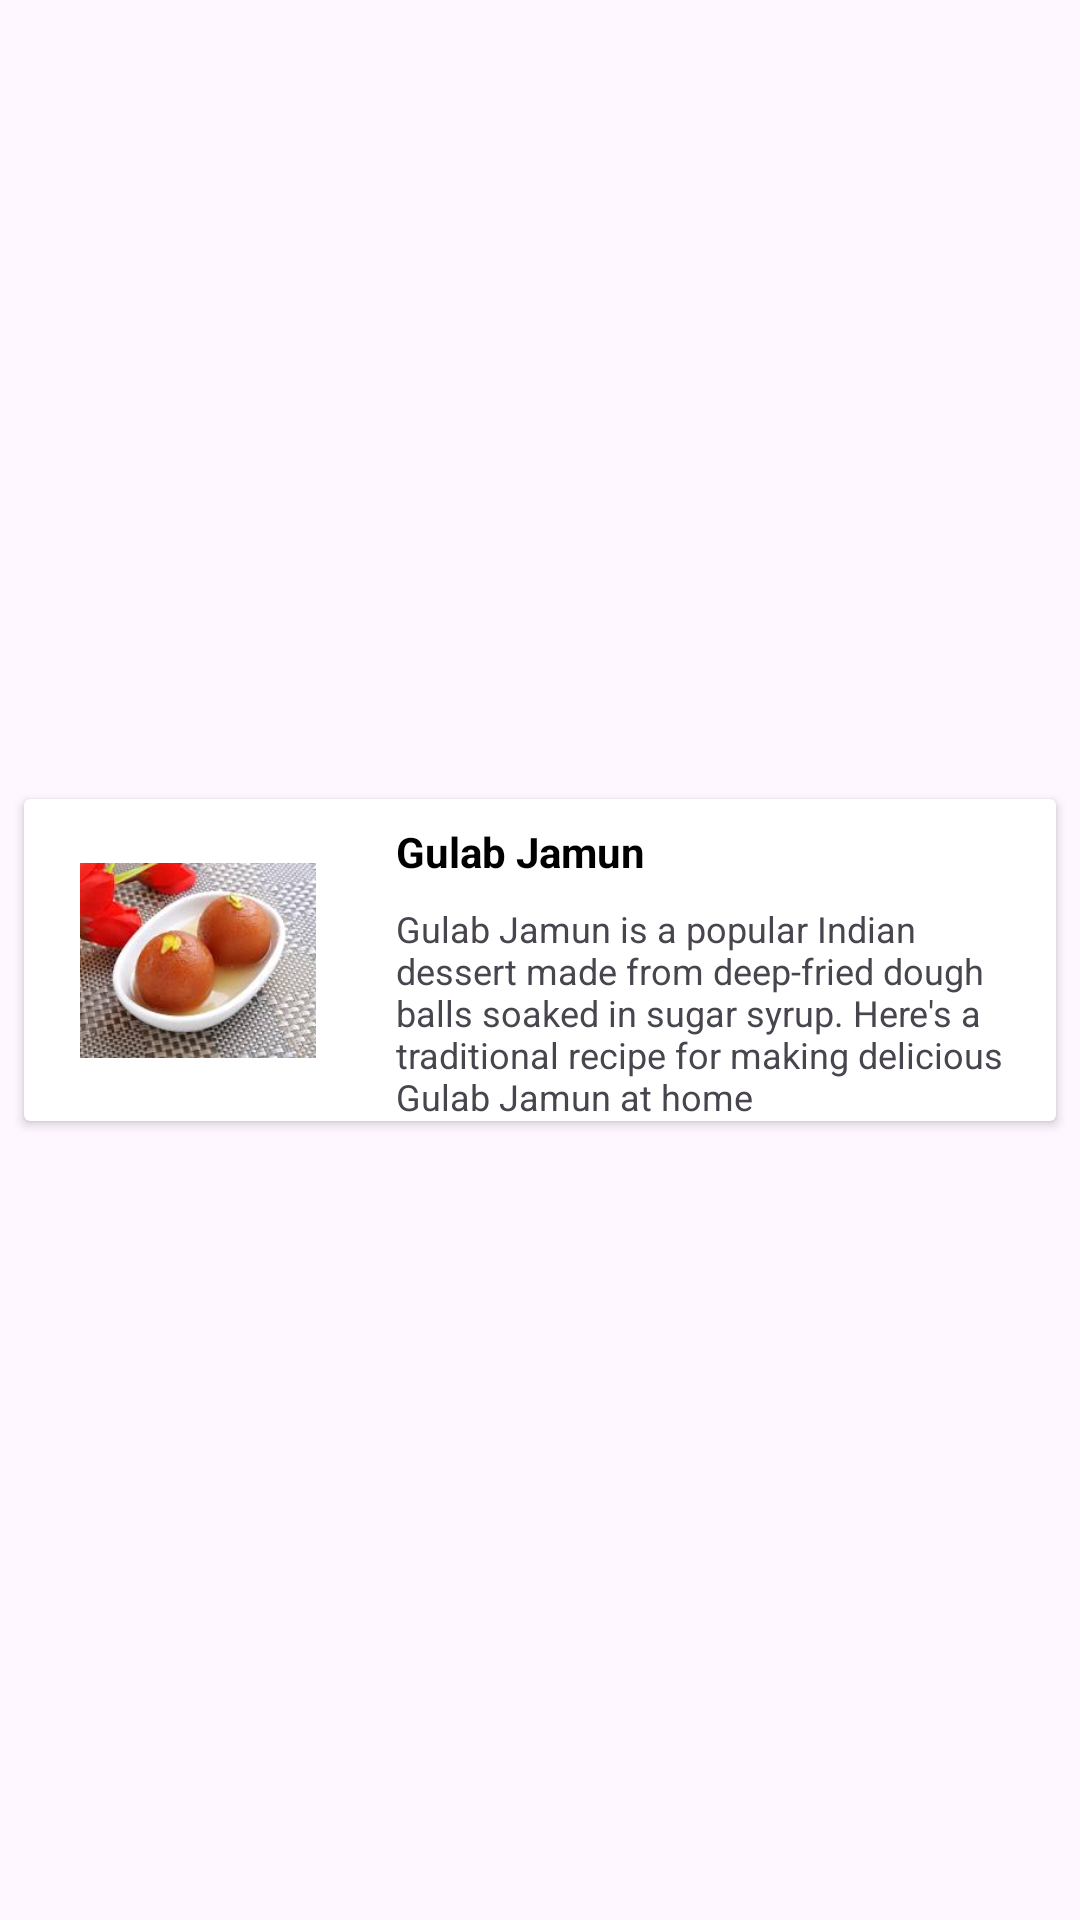

Reconstruct the res/layout file that produces this screen, plus the resources it refers to.
<!-- AndroidManifest.xml: application theme Theme.FoodRecipe -->
<!-- res/layout/food_item.xml -->
<?xml version="1.0" encoding="utf-8"?>
<androidx.constraintlayout.widget.ConstraintLayout xmlns:android="http://schemas.android.com/apk/res/android"
    xmlns:app="http://schemas.android.com/apk/res-auto"
    xmlns:tools="http://schemas.android.com/tools"
    android:layout_width="match_parent"
    android:layout_height="wrap_content">

    <androidx.cardview.widget.CardView
        android:layout_width="0dp"
        android:layout_height="wrap_content"
        android:layout_marginStart="8dp"
        android:layout_marginTop="8dp"
        android:layout_marginEnd="8dp"
        android:layout_marginBottom="8dp"
        android:elevation="3dp"
        app:layout_constraintBottom_toBottomOf="parent"
        app:layout_constraintEnd_toEndOf="parent"
        app:layout_constraintStart_toStartOf="parent"
        app:layout_constraintTop_toTopOf="parent">

        <androidx.constraintlayout.widget.ConstraintLayout
            android:layout_width="match_parent"
            android:layout_height="match_parent">


            <ImageView
                android:id="@+id/foodimage"
                android:layout_width="100dp"
                android:layout_height="65dp"
                android:layout_marginStart="8dp"
                android:layout_marginTop="8dp"
                android:layout_marginBottom="8dp"
                android:src="@drawable/gulab_jamun"
                app:layout_constraintBottom_toBottomOf="parent"
                app:layout_constraintStart_toStartOf="parent"
                app:layout_constraintTop_toTopOf="parent" />

            <TextView
                android:id="@+id/foodtittle"
                android:layout_width="0dp"
                android:layout_height="wrap_content"
                android:layout_marginStart="16dp"
                android:layout_marginTop="8dp"
                android:layout_marginEnd="8dp"
                android:text="Gulab Jamun"
                android:textColor="#000"
                android:textStyle="bold"
                app:layout_constraintEnd_toEndOf="parent"
                app:layout_constraintStart_toEndOf="@+id/foodimage"
                app:layout_constraintTop_toTopOf="parent" />

            <TextView
                android:id="@+id/fooddes"
                android:layout_width="0dp"
                android:layout_height="wrap_content"
                android:layout_marginStart="16dp"
                android:layout_marginTop="8dp"
                android:layout_marginEnd="8dp"
                android:text="Gulab Jamun is a popular Indian dessert made from deep-fried dough balls soaked in sugar syrup. Here's a traditional recipe for making delicious Gulab Jamun at home"
                android:textSize="12sp"
                app:layout_constraintEnd_toEndOf="parent"

                app:layout_constraintHorizontal_bias="0.0"
                app:layout_constraintStart_toEndOf="@+id/foodimage"
                app:layout_constraintTop_toBottomOf="@+id/foodtittle"
                tools:ignore="MissingConstraints,UnknownId" />
        </androidx.constraintlayout.widget.ConstraintLayout>


    </androidx.cardview.widget.CardView>

</androidx.constraintlayout.widget.ConstraintLayout>
<!-- resources referenced by this layout -->
<resources>
  <!-- drawable gulab_jamun: jpg bitmap (drawable, 10827 bytes) -->
  <style name="Theme.FoodRecipe" parent="Base.Theme.FoodRecipe" />
  <style name="Base.Theme.FoodRecipe" parent="Theme.Material3.DayNight.NoActionBar">
          
          
      </style>
</resources>
